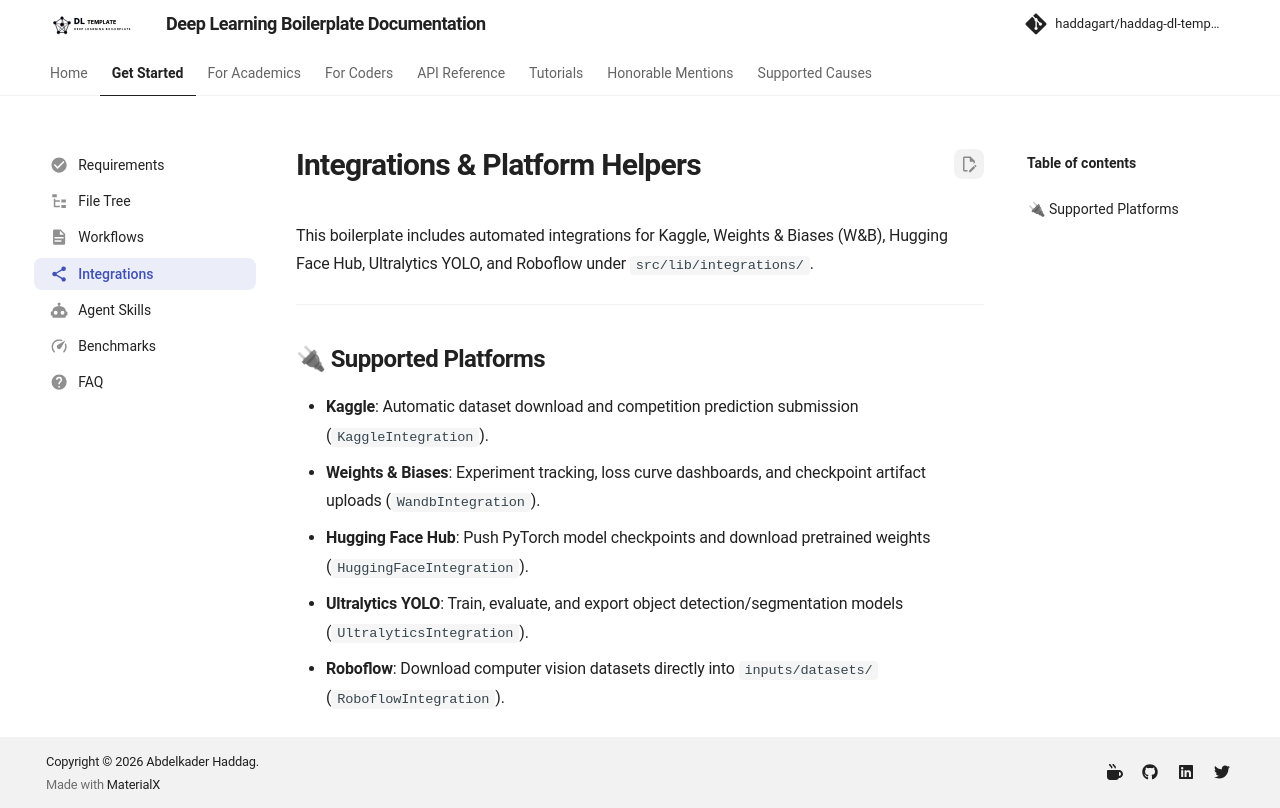

repository: haddagart/tensoris · page: 1.0.0-alpha/integrations/index.html · generator: mkdocs

---
icon: material/share-variant
---

# Integrations & Platform Helpers

This boilerplate includes automated integrations for Kaggle, Weights & Biases (W&B), Hugging Face Hub, Ultralytics YOLO, and Roboflow under `src/lib/integrations/`.

---

## 🔌 Supported Platforms

- **Kaggle**: Automatic dataset download and competition prediction submission (`KaggleIntegration`).
- **Weights & Biases**: Experiment tracking, loss curve dashboards, and checkpoint artifact uploads (`WandbIntegration`).
- **Hugging Face Hub**: Push PyTorch model checkpoints and download pretrained weights (`HuggingFaceIntegration`).
- **Ultralytics YOLO**: Train, evaluate, and export object detection/segmentation models (`UltralyticsIntegration`).
- **Roboflow**: Download computer vision datasets directly into `inputs/datasets/` (`RoboflowIntegration`).
